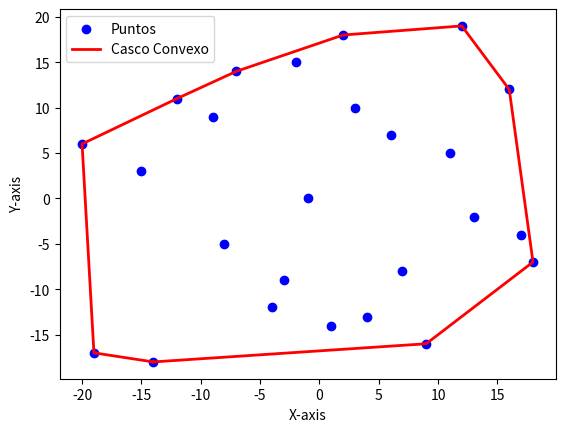

Recreate this plot in Python.

#Reference 
#https://www.geeksforgeeks.org/convex-hull-using-graham-scan/
import matplotlib.pyplot as plt
from math import atan2

def orientation(p, q, r):
    val = (q[1] - p[1]) * (r[0] - q[0]) - (q[0] - p[0]) * (r[1] - q[1])
    if val == 0:
        return 0
    return 1 if val > 0 else 2

def graham_scan(points):
    n = len(points)
    if n < 3:
        return points

    pivot = min(points, key=lambda point: (point[1], point[0]))

    sorted_points = sorted(points, key=lambda point: (atan2(point[1] - pivot[1], point[0] - pivot[0]), point))

    stack = [pivot, sorted_points[0], sorted_points[1]]

    for i in range(2, n):
        while len(stack) > 1 and orientation(stack[-2], stack[-1], sorted_points[i]) != 2:
            stack.pop()
        stack.append(sorted_points[i])

    return stack

def plot_points_and_convex_hull(points, convex_hull):
    x, y = zip(*points)
    plt.scatter(x, y, color='blue', label='Puntos')
    
    x_hull, y_hull = zip(*convex_hull + [convex_hull[0]])  # Agregar el primer punto al final para cerrar el casco
    plt.plot(x_hull, y_hull, color='red', linestyle='-', linewidth=2, label='Casco Convexo')

    plt.legend()
    plt.xlabel('X-axis')
    plt.ylabel('Y-axis')
    plt.show()


points = [(-19, -17), (-15, 3), (-12, 11), (-8, -5), (-7, 14), (-3, -9), (-1, 0), (2, 18), (4, -13), (6, 7),
          (9, -16), (11, 5), (13, -2), (16, 12), (18, -7), (-20, 6), (-14, -18), (-9, 9), (-4, -12), (-2, 15),
          (1, -14), (3, 10), (7, -8), (12, 19), (17, -4)]
convex_hull = graham_scan(points)
plot_points_and_convex_hull(points, convex_hull)
